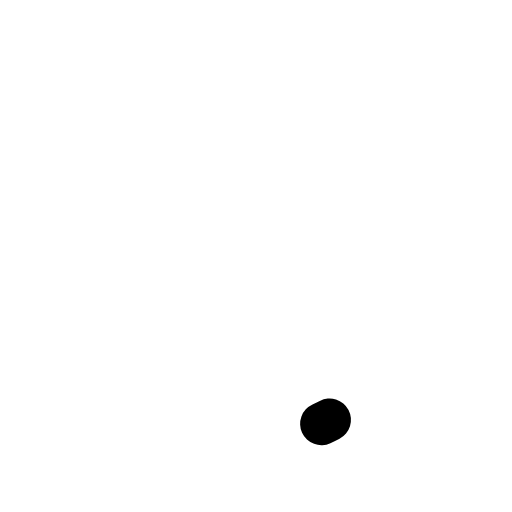
t = 0.00 s
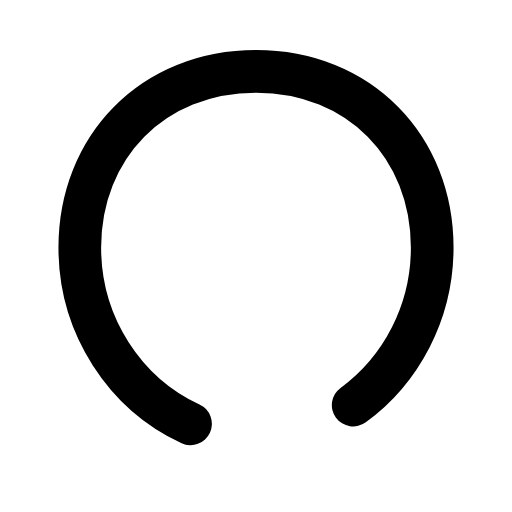
t = 0.31 s
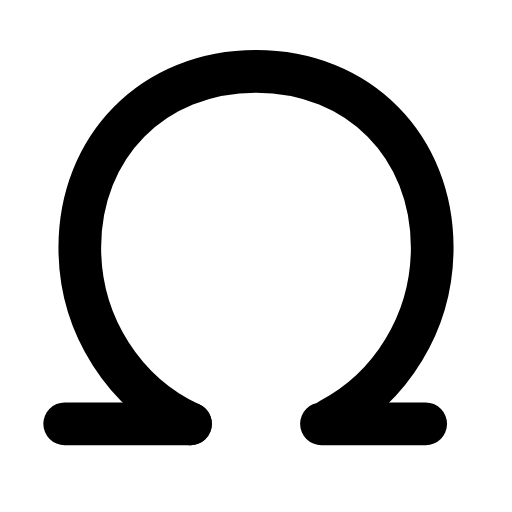
t = 0.63 s
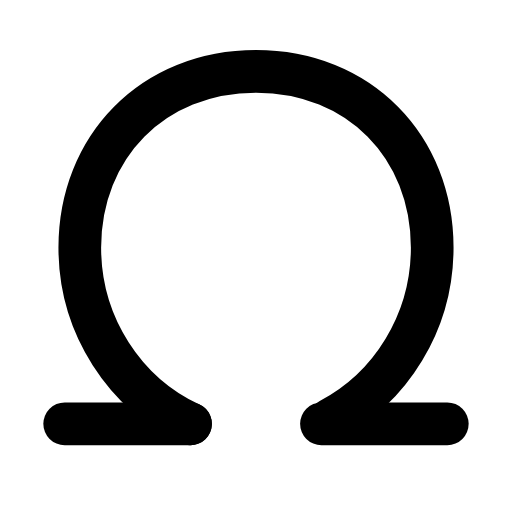
t = 0.93 s
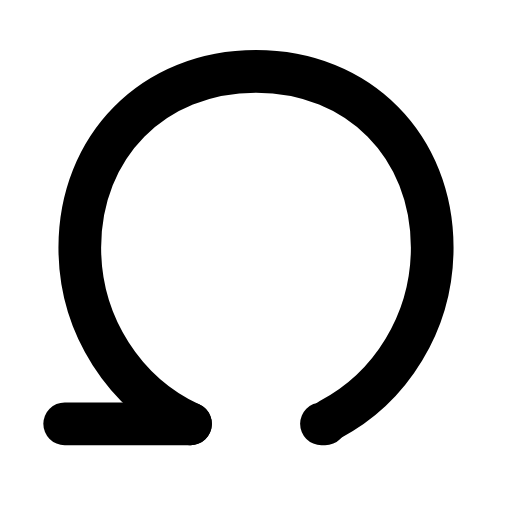
t = 1.27 s
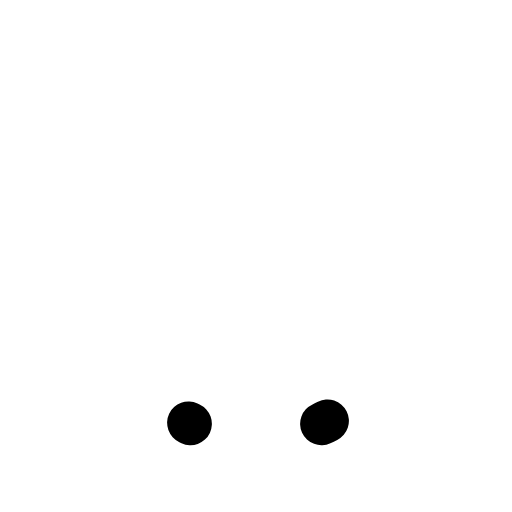
t = 1.57 s

The animated SVG that drew these frames (rendered in a browser with its animation timeline set to each time). Animation: 3 SMIL elements (animate=3); one cycle of 1.90 s, repeats indefinitely.

<svg xmlns="http://www.w3.org/2000/svg" width="24" height="24" viewBox="0 0 24 24" fill="none"><g transform="translate(-2.16 -2.081) scale(1.18)"><path stroke="currentColor" stroke-width="1.695" stroke-linecap="round" stroke-linejoin="round" fill="none" d="M9.4 18.6C6.8 17.4 5 14.7 5 11.6C5 7.6 7.9 4.6 12 4.6S19 7.6 19 11.6C19 14.7 17.2 17.4 14.6 18.6" pathLength="1" stroke-dasharray="1"><animate attributeName="stroke-dashoffset" values="1;1;0;0;0;0;1;1;1" keyTimes="0;0.054;0.27;0.45;0.6;0.72;0.864;0.9;1" dur="1.9s" repeatCount="indefinite" calcMode="spline" keySplines="0.16 1 0.3 1;0.16 1 0.3 1;0.16 1 0.3 1;0.16 1 0.3 1;0.16 1 0.3 1;0.16 1 0.3 1;0.16 1 0.3 1;0.16 1 0.3 1"/></path><line stroke="currentColor" stroke-width="1.695" stroke-linecap="round" stroke-linejoin="round" fill="none" x1="4.4" x2="9.4" y1="18.6" y2="18.6" stroke-dasharray="5"><animate attributeName="stroke-dashoffset" values="5;5;0;0;0;0;5;5;5" keyTimes="0;0.261;0.342;0.45;0.6;0.672;0.726;0.9;1" dur="1.9s" repeatCount="indefinite" calcMode="spline" keySplines="0.16 1 0.3 1;0.16 1 0.3 1;0.16 1 0.3 1;0.16 1 0.3 1;0.16 1 0.3 1;0.16 1 0.3 1;0.16 1 0.3 1;0.16 1 0.3 1"/></line><line stroke="currentColor" stroke-width="1.695" stroke-linecap="round" stroke-linejoin="round" fill="none" x1="14.6" x2="19.6" y1="18.6" y2="18.6" stroke-dasharray="5"><animate attributeName="stroke-dashoffset" values="5;5;0;0;0;0;5;5;5" keyTimes="0;0.315;0.387;0.45;0.6;0.642;0.69;0.9;1" dur="1.9s" repeatCount="indefinite" calcMode="spline" keySplines="0.16 1 0.3 1;0.16 1 0.3 1;0.16 1 0.3 1;0.16 1 0.3 1;0.16 1 0.3 1;0.16 1 0.3 1;0.16 1 0.3 1;0.16 1 0.3 1"/></line></g></svg>
